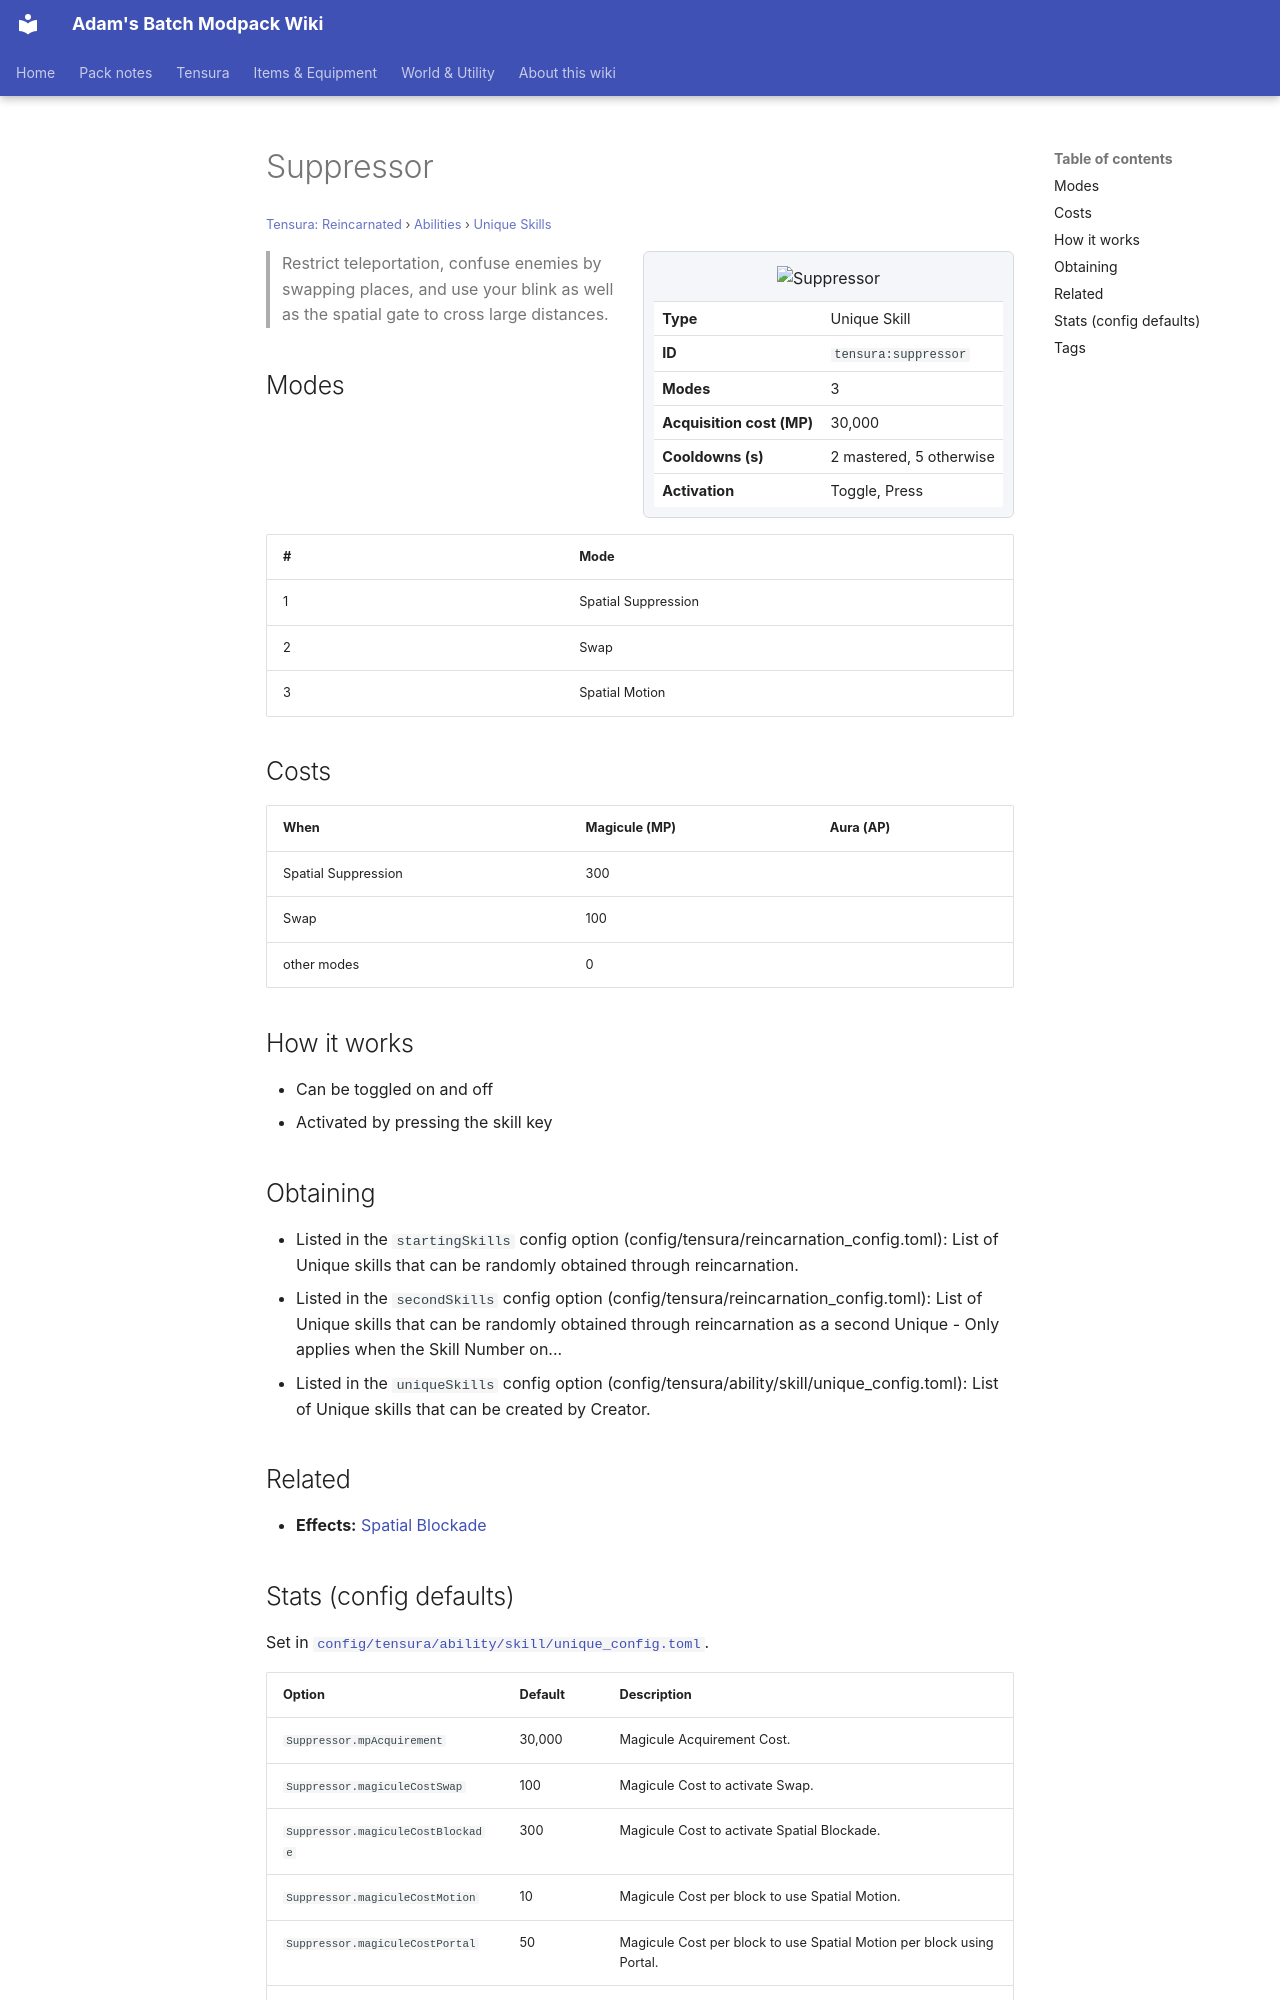

repository: Proteus-Nell/Adams-Batch-MC-Modpack-Wiki · page: tensura-reincarnated/abilities/unique-skills/suppressor/index.html · generator: mkdocs

# Suppressor

<small>[Tensura: Reincarnated](../../index.md) &rsaquo; [Abilities](../index.md) &rsaquo; [Unique Skills](index.md)</small>

<div class="infobox" markdown>

![Suppressor](../../../assets/icons/tensura/skill/suppressor.png)

| | |
|---|---|
| **Type** | Unique Skill |
| **ID** | `tensura:suppressor` |
| **Modes** | 3 |
| **Acquisition cost (MP)** | 30,000 |
| **Cooldowns (s)** | 2 mastered, 5 otherwise |
| **Activation** | Toggle, Press |

</div>

> Restrict teleportation, confuse enemies by swapping places, and use your blink as well as the spatial gate to cross large distances.

## Modes

| # | Mode |
|---|---|
| 1 | Spatial Suppression |
| 2 | Swap |
| 3 | Spatial Motion |

## Costs

| When | Magicule (MP) | Aura (AP) |
|---|---|---|
| Spatial Suppression | 300 |  |
| Swap | 100 |  |
| other modes | 0 |  |

## How it works

- Can be toggled on and off
- Activated by pressing the skill key

## Obtaining

- Listed in the `startingSkills` config option (config/tensura/reincarnation_config.toml): List of Unique skills that can be randomly obtained through reincarnation.
- Listed in the `secondSkills` config option (config/tensura/reincarnation_config.toml): List of Unique skills that can be randomly obtained through reincarnation as a second Unique - Only applies when the Skill Number on...
- Listed in the `uniqueSkills` config option (config/tensura/ability/skill/unique_config.toml): List of Unique skills that can be created by Creator.

## Related

- **Effects:** [Spatial Blockade](../../effects/spatial-blockade.md)
